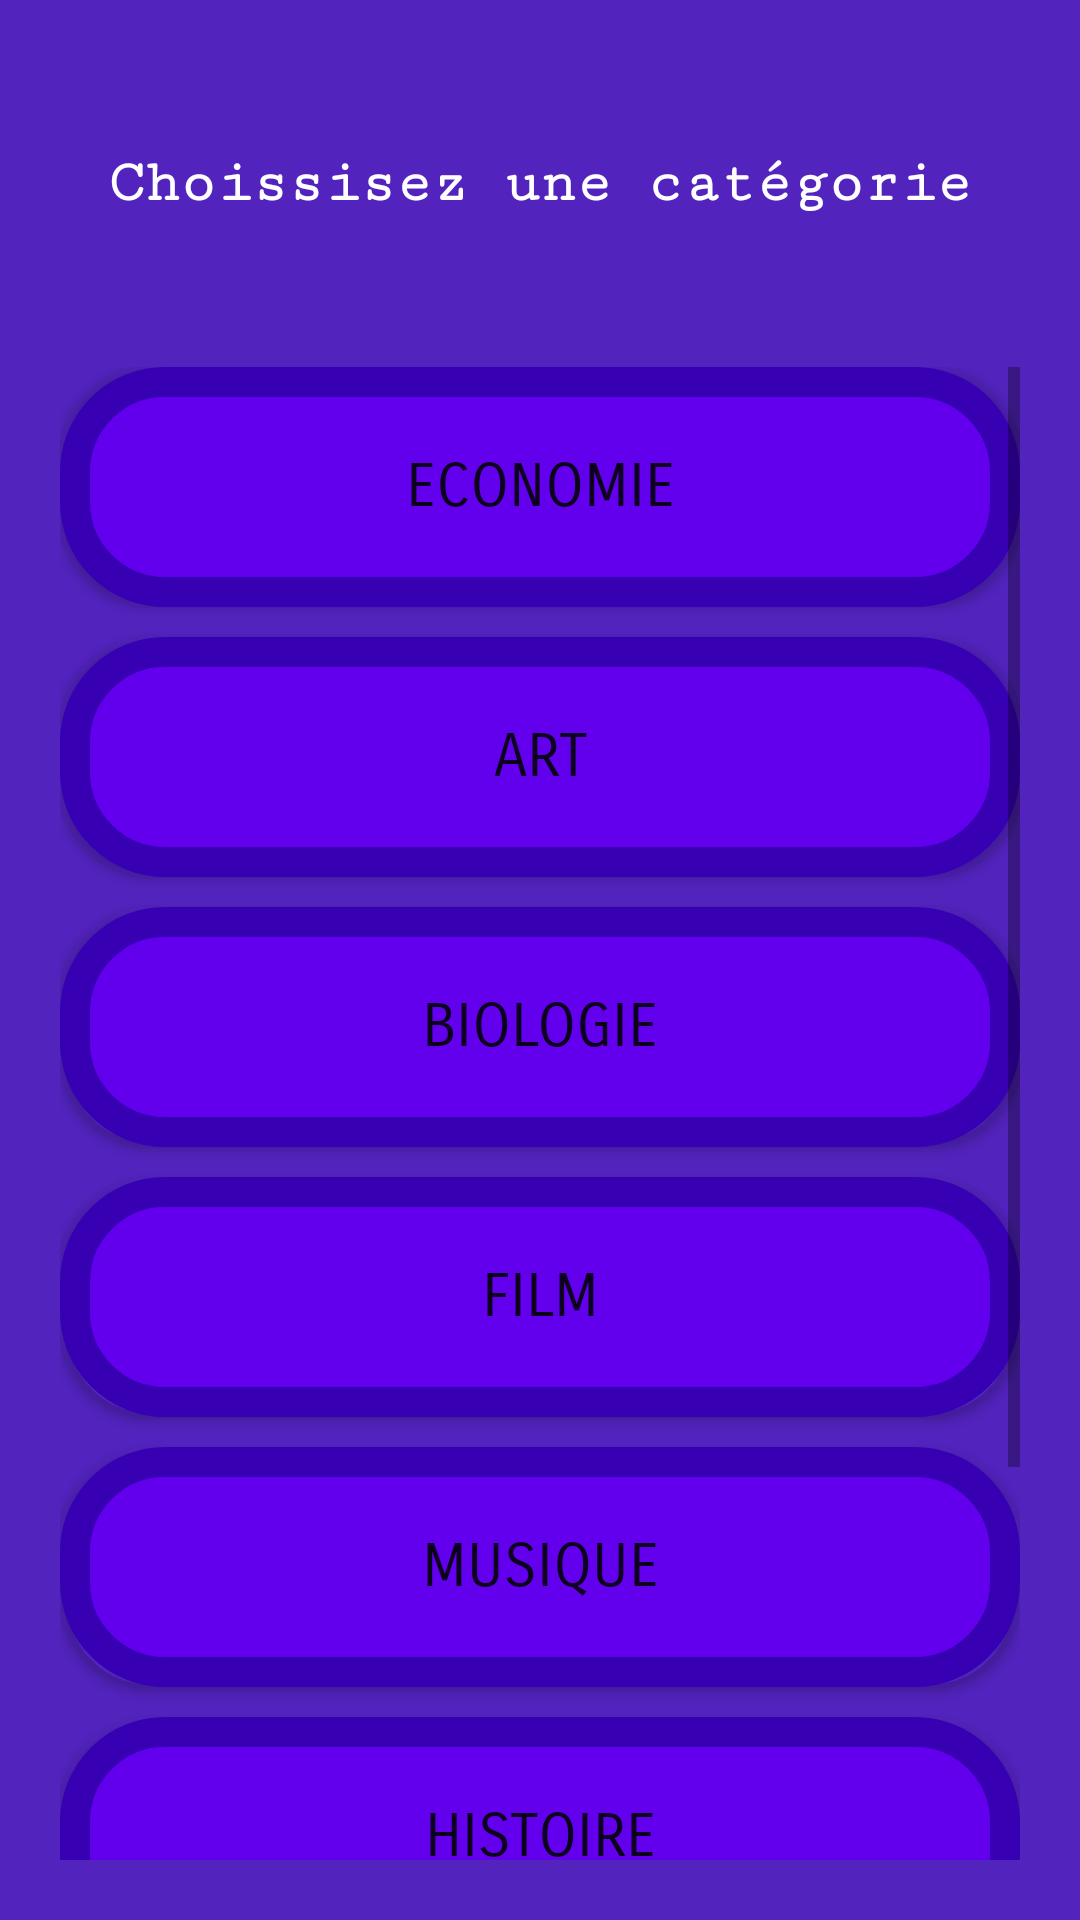

The Android layout XML behind this screen, and the referenced resources:
<!-- AndroidManifest.xml: application theme Theme.QuizzApp -->
<!-- res/layout/activity_quizz_category.xml -->
<?xml version="1.0" encoding="utf-8"?>
<LinearLayout
    xmlns:android="http://schemas.android.com/apk/res/android"
    xmlns:app="http://schemas.android.com/apk/res-auto"
    xmlns:tools="http://schemas.android.com/tools"
    android:layout_width="match_parent"
    android:layout_height="match_parent"
    android:background="@color/purple_700_fond"
    android:orientation="vertical"
    tools:context=".QuizzCategory">

    <TextView
        android:id="@+id/textView"
        android:layout_width="wrap_content"
        android:layout_height="wrap_content"
        android:layout_marginTop="50dp"
        android:gravity="center"
        android:textColor="@color/white"
        android:fontFamily="serif-monospace"
        android:textSize="20sp"
        android:textStyle="bold"
        android:layout_gravity="center"
        android:text="@string/Choose" />

    <ScrollView
        android:layout_width="match_parent"
        android:layout_height="match_parent"
        android:layout_marginTop="30dp"
        android:padding="20dp">

        <LinearLayout
            android:layout_width="match_parent"
            android:layout_height="wrap_content"
            android:orientation="vertical" >

            <Button
                android:id="@+id/economie"
                android:layout_width="match_parent"
                android:layout_height="80dp"
                android:fontFamily="sans-serif-smallcaps"
                android:background="@drawable/arrondi_transparent"
                android:textSize="20dp"
                android:text="Economie" />

            <Button
                android:id="@+id/arts"
                android:layout_width="match_parent"
                android:layout_height="80dp"
                android:fontFamily="sans-serif-smallcaps"
                android:layout_marginTop="10dp"
                android:background="@drawable/arrondi_transparent"
                android:textSize="20dp"
                android:text="Art" />

            <Button
                android:id="@+id/biologie"
                android:layout_width="match_parent"
                android:layout_height="80dp"
                android:fontFamily="sans-serif-smallcaps"
                android:layout_marginTop="10dp"
                android:background="@drawable/arrondi_transparent"
                android:textSize="20dp"
                android:text="Biologie" />

            <Button
                android:id="@+id/film"
                android:layout_width="match_parent"
                android:layout_height="80dp"
                android:fontFamily="sans-serif-smallcaps"
                android:layout_marginTop="10dp"
                android:background="@drawable/arrondi_transparent"
                android:textSize="20dp"
                android:text="Film" />

            <Button
                android:id="@+id/music"
                android:layout_width="match_parent"
                android:layout_height="80dp"
                android:fontFamily="sans-serif-smallcaps"
                android:layout_marginTop="10dp"
                android:background="@drawable/arrondi_transparent"
                android:textSize="20dp"
                android:text="Musique" />
            <Button
                android:id="@+id/histoire"
                android:layout_width="match_parent"
                android:layout_height="80dp"
                android:fontFamily="sans-serif-smallcaps"
                android:layout_marginTop="10dp"
                android:background="@drawable/arrondi_transparent"
                android:textSize="20dp"
                android:text="Histoire" />
            <Button
                android:id="@+id/litterature"
                android:layout_width="match_parent"
                android:layout_height="80dp"
                android:fontFamily="sans-serif-smallcaps"
                android:layout_marginTop="10dp"
                android:background="@drawable/arrondi_transparent"
                android:textSize="20dp"
                android:text="Litterature" />
            <Button
                android:id="@+id/aliments"
                android:layout_width="match_parent"
                android:layout_height="80dp"
                android:fontFamily="sans-serif-smallcaps"
                android:layout_marginTop="10dp"
                android:background="@drawable/arrondi_transparent"
                android:textSize="20dp"
                android:text="Aliments" />

        </LinearLayout>
    </ScrollView>

</LinearLayout>
<!-- resources referenced by this layout -->
<resources>
  <color name="purple_700_fond">#DC3700B3</color>
  <color name="white">#FFFFFFFF</color>
  <!-- drawable arrondi_transparent (drawable) -->
  <?xml version="1.0" encoding="utf-8"?>
  <shape
      xmlns:android="http://schemas.android.com/apk/res/android">
      <corners
          android:radius="30dp" />
      <stroke
          android:color="@color/purple_700"
          android:width="10dp" />
      <solid
          android:color="@color/purple_500"/>
  </shape>
  <string name="Choose">Choissisez une catégorie</string>
  <style name="Theme.QuizzApp" parent="Theme.MaterialComponents.DayNight.NoActionBar">
          
          <item name="colorPrimary">@color/purple_500</item>
          <item name="colorPrimaryVariant">@color/purple_700_fond</item>
          <item name="colorOnPrimary">@color/white</item>
          
          <item name="colorSecondary">@color/teal_200</item>
          <item name="colorSecondaryVariant">@color/teal_700</item>
          <item name="colorOnSecondary">@color/black</item>
          
          <item name="android:statusBarColor" tools:targetApi="l">?attr/colorPrimaryVariant</item>
          
      </style>
  <color name="purple_700">#FF3700B3</color>
  <color name="purple_500">#FF6200EE</color>
  <color name="teal_200">#FF03DAC5</color>
  <color name="teal_700">#FF018786</color>
  <color name="black">#FF000000</color>
</resources>
